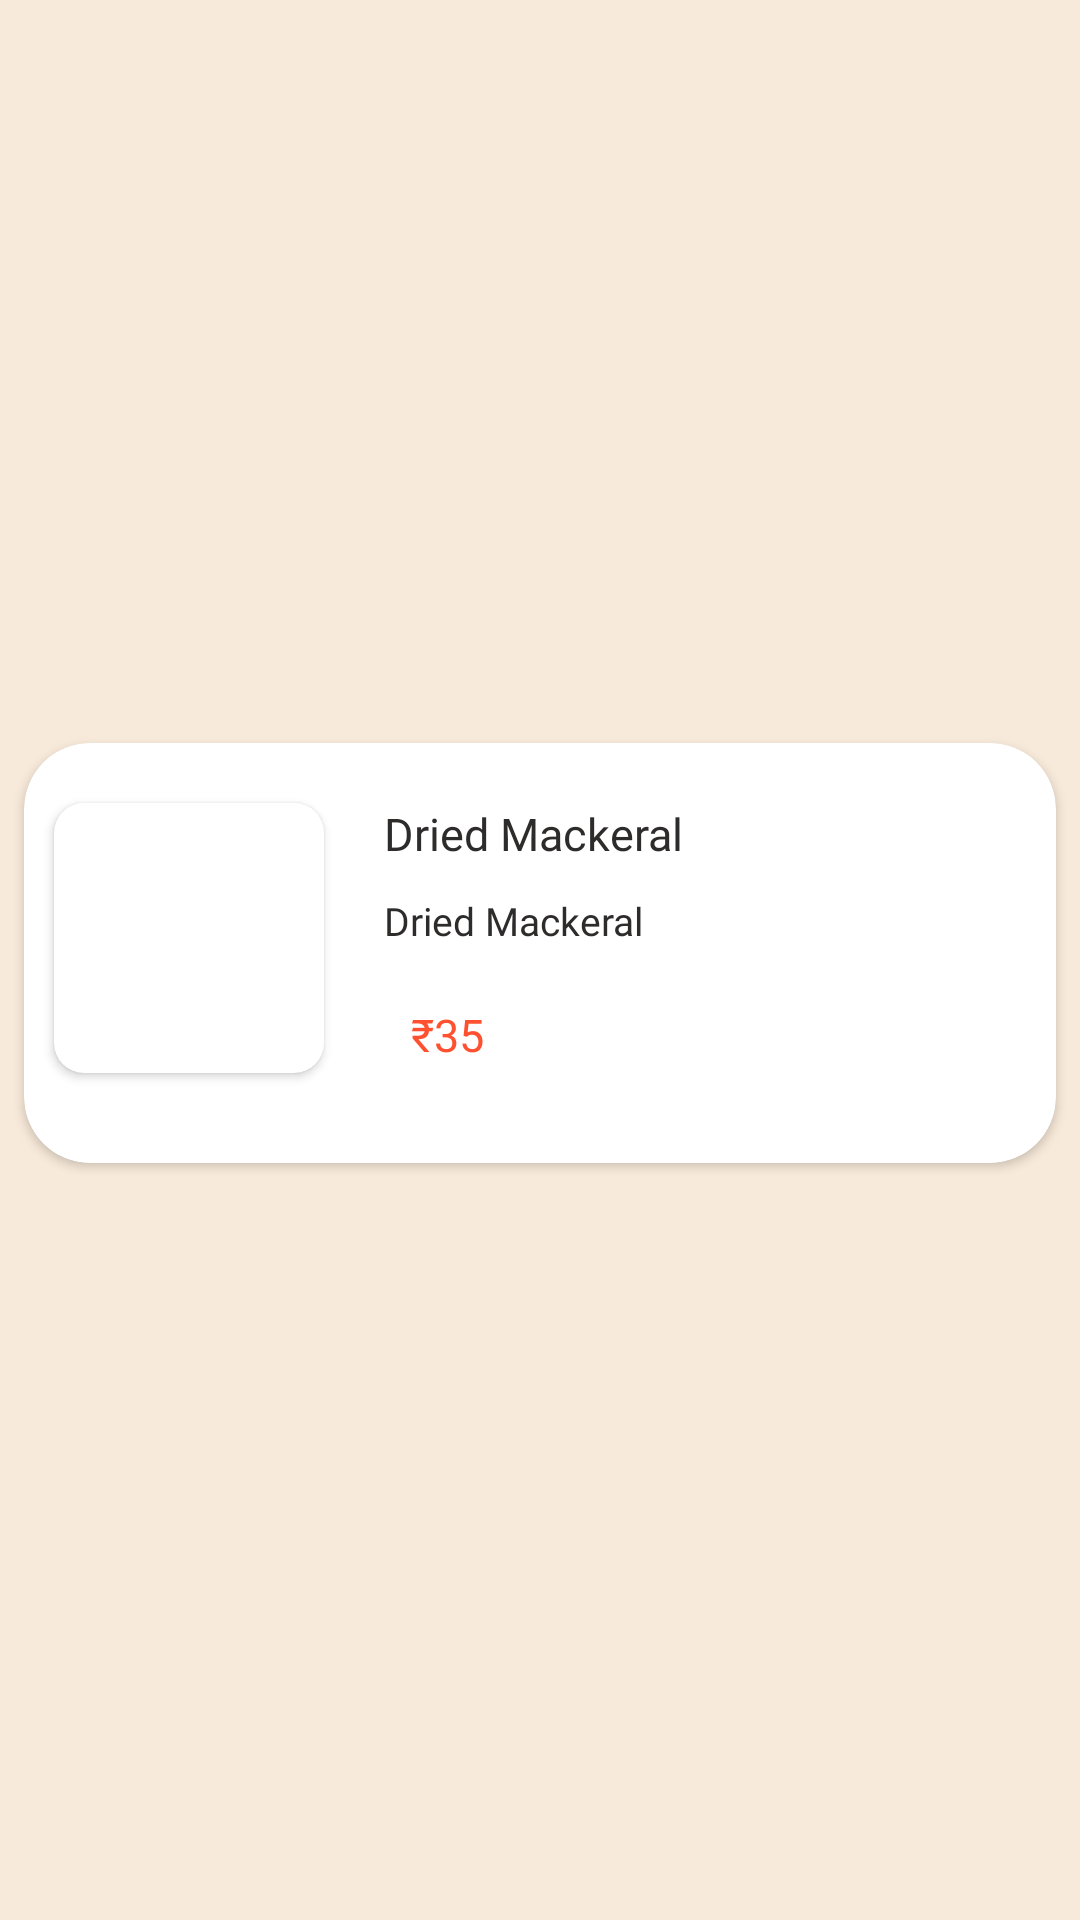

Write the Android layout XML for this screen, with the resource values it uses.
<!-- AndroidManifest.xml: application theme Base.Theme.Sea -->
<!-- res/layout/search_item.xml -->
<?xml version="1.0" encoding="utf-8"?>
<androidx.constraintlayout.widget.ConstraintLayout xmlns:android="http://schemas.android.com/apk/res/android"
    xmlns:app="http://schemas.android.com/apk/res-auto"
    xmlns:tools="http://schemas.android.com/tools"
    android:layout_width="match_parent"
    android:background="@color/llorange"
    android:layout_height="wrap_content">

    <androidx.cardview.widget.CardView
        android:layout_width="match_parent"
        android:layout_height="140dp"
        android:layout_marginStart="8dp"
        android:layout_marginTop="5dp"
        android:layout_marginEnd="8dp"
        android:layout_marginBottom="10dp"
        android:elevation="4dp"
        app:cardCornerRadius="22dp"
        app:cardBackgroundColor="@color/white"
        app:layout_constraintBottom_toBottomOf="parent"
        app:layout_constraintStart_toStartOf="parent"
        app:layout_constraintTop_toTopOf="parent">

        <androidx.constraintlayout.widget.ConstraintLayout
            android:layout_width="match_parent"

            android:layout_height="match_parent"
            >
            <androidx.cardview.widget.CardView
                android:id="@+id/menuImages"
                android:layout_width="90dp"
                android:layout_height="90dp"
                android:layout_marginTop="20dp"
                android:layout_marginStart="10dp"
                app:cardCornerRadius="10dp"

                app:layout_constraintStart_toStartOf="parent"
                app:layout_constraintTop_toTopOf="parent">
                <ImageView
                    android:id="@+id/menuImage"
                    android:layout_width="90dp"
                    android:layout_height="90dp"
                    android:scaleType="centerCrop"
                    tools:srcCompat="@tools:sample/avatars"/>
            </androidx.cardview.widget.CardView>
           <LinearLayout
               android:layout_width="wrap_content"
               android:layout_height="wrap_content"
               android:orientation="vertical"
               android:layout_marginStart="120dp"
               app:layout_constraintStart_toEndOf="@id/menuImages"
               app:layout_constraintTop_toTopOf="parent"
               app:layout_constraintStart_toStartOf="parent">


            <TextView
                android:id="@+id/menuFoodName"
                android:layout_width="wrap_content"
                android:layout_height="wrap_content"
                android:layout_marginStart="0dp"
                android:layout_marginEnd="0dp"
                android:layout_marginTop="20dp"
                android:textFontWeight="500"
                android:fontFamily="@font/nunito"
                android:text="Dried Mackeral"
                android:textColor="@color/black"
                android:textSize="15sp"
                app:layout_constraintStart_toEndOf="@id/menuImages"
                app:layout_constraintTop_toTopOf="parent"
                app:layout_constraintStart_toStartOf="parent"
                app:layout_constraintEnd_toEndOf="parent"/>

               <TextView
                   android:id="@+id/menuFoodName1"
                   android:layout_width="wrap_content"
                   android:layout_height="wrap_content"
                   android:layout_marginStart="0dp"
                   android:layout_marginEnd="0dp"
                   android:layout_marginTop="10dp"
                   android:fontFamily="@font/nunito"
                   android:text="Dried Mackeral"
                   android:textFontWeight="500"
                   android:textColor="@color/black"
                   android:textSize="13sp"
                   app:layout_constraintStart_toEndOf="@id/menuImages"
                   app:layout_constraintTop_toTopOf="parent"
                   app:layout_constraintStart_toStartOf="parent"
                   app:layout_constraintEnd_toEndOf="parent"/>

               <TextView
                   android:id="@+id/menuPrice"
                   android:layout_width="100dp"
                   android:layout_height="40dp"

                   android:layout_marginTop="10dp"

                   android:paddingTop="9dp"
                   android:paddingStart="9dp"
                   android:fontFamily="@font/nunito"
                   android:text="₹35"
                   android:textColor="@color/navy"
                   android:textSize="15sp"
                   android:layout_marginEnd="20dp"
                   app:layout_constraintStart_toStartOf="parent"
                   android:layout_marginStart="0dp"

                   app:layout_constraintTop_toBottomOf="@id/menuFoodName"
                   app:layout_constraintEnd_toEndOf="parent"/>
           </LinearLayout>


        </androidx.constraintlayout.widget.ConstraintLayout>

    </androidx.cardview.widget.CardView>
</androidx.constraintlayout.widget.ConstraintLayout>
<!-- resources referenced by this layout -->
<resources>
  <color name="black">#2E2B2B</color>
  <color name="llorange">#F8EADA</color>
  <color name="navy">#ff512f</color>
  <color name="white">#FFFFFFFF</color>
  <style name="Base.Theme.Sea" parent="Theme.Material3.DayNight.NoActionBar">
  
          
          <item name="colorPrimary">@color/navy</item>
          <item name="colorPrimaryDark">@color/navy</item>
          <item name="colorAccent">@color/navy</item>
          <item name="android:textColorPrimary">@color/white</item>
          <item name="android:windowActionBarOverlay">true</item>
          <item name="windowActionBarOverlay">true</item>
      </style>
</resources>
